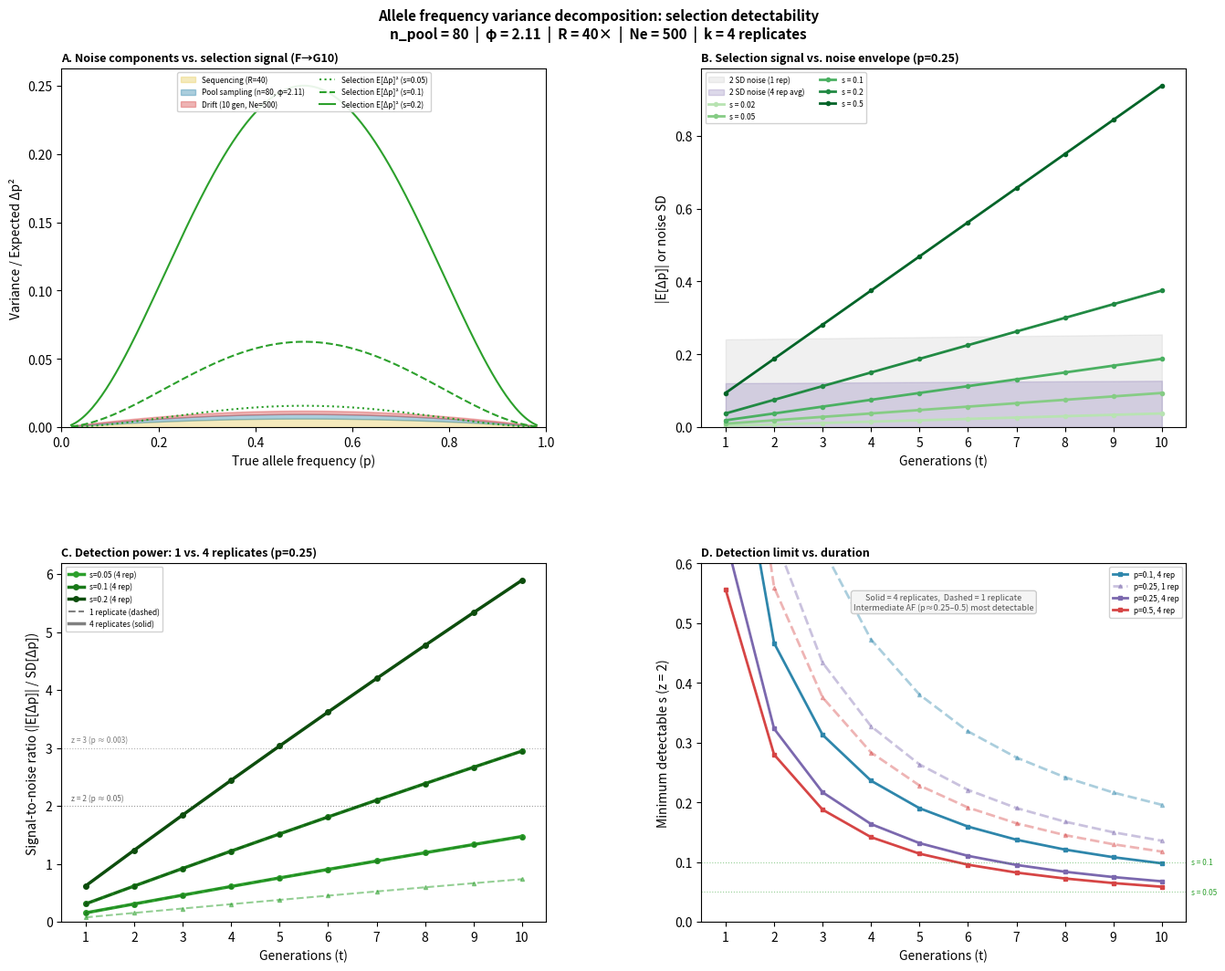

Write Python code to recreate this figure. (Note: this script raises an exception after producing the figure.)
#!/usr/bin/env python3

import matplotlib
matplotlib.use("Agg")
import matplotlib.pyplot as plt
import matplotlib.gridspec as gridspec
import numpy as np

PHI = 2.11
N_POOL = 80
N_HAP = 2 * N_POOL
R_TYP = 40
NE = 500
K_REP = 4         # replicates per treatment
GENS = np.arange(1, 11)

C_SEL   = "#2ca02c"   # green — selection signal
C_DRIFT = "#D64545"   # red — drift
C_POOL  = "#2E86AB"   # blue — pool sampling
C_SEQ   = "#E8CC5B"   # yellow — sequencing
C_MEAS  = "#7B68AE"   # purple — total measurement
C_NOISE = "#888888"   # grey — total noise
C_BG    = "#F5F5F5"


def var_drift(p, t, Ne=NE):
    return p * (1 - p) * (1 - (1 - 1/(2*Ne))**t)

def var_pool(p, n_hap=N_HAP):
    return p * (1 - p) * PHI / n_hap

def var_seq(p, R=R_TYP):
    return p * (1 - p) / R

def var_meas(p, n_hap=N_HAP, R=R_TYP):
    return var_pool(p, n_hap) + var_seq(p, R)

def var_delta_single(p, t):
    return var_drift(p, t) + 2 * var_meas(p)

def var_delta_replicate_mean(p, t, k=K_REP):
    return var_delta_single(p, t) / k

def expected_delta_p(p, s, t):
    return s * p * (1 - p) * t

def snr_single(p, s, t):
    signal = expected_delta_p(p, s, t)
    noise = np.sqrt(var_delta_single(p, t))
    return np.abs(signal) / noise

def snr_replicated(p, s, t, k=K_REP):
    signal = expected_delta_p(p, s, t)
    noise = np.sqrt(var_delta_replicate_mean(p, t, k))
    return np.abs(signal) / noise

def min_detectable_s(p, t, k=K_REP, z=2.0):
    noise_sd = np.sqrt(var_delta_replicate_mean(p, t, k))
    # z * noise_sd = s * p * (1-p) * t
    return z * noise_sd / (p * (1 - p) * t)


def main():
    fig = plt.figure(figsize=(14, 11))
    gs = gridspec.GridSpec(2, 2, figure=fig, hspace=0.38, wspace=0.32,
                           left=0.08, right=0.96, top=0.92, bottom=0.07)

    p_mid = 0.25  # representative frequency

    ax_a = fig.add_subplot(gs[0, 0])

    p_range = np.linspace(0.02, 0.98, 200)
    t = 10

    v_d = np.array([var_drift(p, t) for p in p_range])
    v_p = np.array([var_pool(p) for p in p_range])
    v_s = np.array([var_seq(p) for p in p_range])

    ax_a.fill_between(p_range, 0, v_s, alpha=0.4, color=C_SEQ,
                      label=f"Sequencing (R={R_TYP})")
    ax_a.fill_between(p_range, v_s, v_s + v_p, alpha=0.4, color=C_POOL,
                      label=f"Pool sampling (n={N_POOL}, φ={PHI})")
    ax_a.fill_between(p_range, v_s + v_p, v_s + v_p + v_d, alpha=0.4,
                      color=C_DRIFT, label=f"Drift ({t} gen, Ne={NE})")

    for s, ls in [(0.05, ":"), (0.1, "--"), (0.2, "-")]:
        delta = np.array([expected_delta_p(p, s, t) for p in p_range])
        ax_a.plot(p_range, delta**2, color=C_SEL, lw=1.5, ls=ls,
                  label=f"Selection E[Δp]² (s={s})")

    ax_a.set_xlabel("True allele frequency (p)")
    ax_a.set_ylabel("Variance / Expected Δp²")
    ax_a.set_title("A. Noise components vs. selection signal (F→G10)",
                   fontweight="bold", loc="left", fontsize=9)
    ax_a.legend(fontsize=6, loc="upper center", framealpha=0.9, ncol=2)
    ax_a.set_xlim(0, 1)
    ax_a.set_ylim(bottom=0)

    ax_b = fig.add_subplot(gs[0, 1])

    s_vals = [0.02, 0.05, 0.1, 0.2, 0.5]
    colors_s = plt.cm.Greens(np.linspace(0.3, 0.9, len(s_vals)))

    noise_1rep = [np.sqrt(var_delta_single(p_mid, t)) for t in GENS]
    noise_2sd_1rep = [2 * n for n in noise_1rep]

    noise_4rep = [np.sqrt(var_delta_replicate_mean(p_mid, t)) for t in GENS]
    noise_2sd_4rep = [2 * n for n in noise_4rep]

    ax_b.fill_between(GENS, 0, noise_2sd_1rep, alpha=0.12, color=C_NOISE,
                      label="2 SD noise (1 rep)")
    ax_b.fill_between(GENS, 0, noise_2sd_4rep, alpha=0.25, color=C_MEAS,
                      label="2 SD noise (4 rep avg)")

    for s, c in zip(s_vals, colors_s):
        delta = [np.abs(expected_delta_p(p_mid, s, t)) for t in GENS]
        ax_b.plot(GENS, delta, color=c, lw=2, marker="o", ms=3,
                  label=f"s = {s}")

    ax_b.set_xlabel("Generations (t)")
    ax_b.set_ylabel("|E[Δp]| or noise SD")
    ax_b.set_title(f"B. Selection signal vs. noise envelope (p={p_mid})",
                   fontweight="bold", loc="left", fontsize=9)
    ax_b.legend(fontsize=6, loc="upper left", framealpha=0.9, ncol=2)
    ax_b.set_xlim(0.5, 10.5)
    ax_b.set_xticks(GENS)
    ax_b.set_ylim(bottom=0)

    ax_c = fig.add_subplot(gs[1, 0])

    s_show = [0.05, 0.1, 0.2]
    ls_map = {"1 rep": "--", "4 rep": "-"}

    for s, c in zip(s_show, [C_SEL, "#1a7a1a", "#0d4d0d"]):
        snr_1 = [snr_single(p_mid, s, t) for t in GENS]
        snr_4 = [snr_replicated(p_mid, s, t, K_REP) for t in GENS]
        ax_c.plot(GENS, snr_1, color=c, lw=1.5, ls="--", alpha=0.5,
                  marker="^", ms=3)
        ax_c.plot(GENS, snr_4, color=c, lw=2.5, ls="-",
                  marker="o", ms=4, label=f"s={s} (4 rep)")

    ax_c.axhline(2.0, color="black", lw=0.8, ls=":", alpha=0.4)
    ax_c.text(0.7, 2.1, "z = 2 (p ≈ 0.05)", fontsize=6, color="black", alpha=0.6)
    ax_c.axhline(3.0, color="black", lw=0.8, ls=":", alpha=0.3)
    ax_c.text(0.7, 3.1, "z = 3 (p ≈ 0.003)", fontsize=6, color="black", alpha=0.5)

    ax_c.plot([], [], color="grey", lw=1.5, ls="--", label="1 replicate (dashed)")
    ax_c.plot([], [], color="grey", lw=2.5, ls="-", label="4 replicates (solid)")

    ax_c.set_xlabel("Generations (t)")
    ax_c.set_ylabel("Signal-to-noise ratio (|E[Δp]| / SD[Δp])")
    ax_c.set_title(f"C. Detection power: 1 vs. 4 replicates (p={p_mid})",
                   fontweight="bold", loc="left", fontsize=9)
    ax_c.legend(fontsize=6, loc="upper left", framealpha=0.9)
    ax_c.set_xlim(0.5, 10.5)
    ax_c.set_xticks(GENS)
    ax_c.set_ylim(bottom=0)

    ax_d = fig.add_subplot(gs[1, 1])

    p_vals = [0.1, 0.25, 0.5]
    p_colors = [C_POOL, C_MEAS, C_DRIFT]
    rep_vals = [1, 4]

    for p_val, pc in zip(p_vals, p_colors):
        for k, ls, alpha in zip(rep_vals, ["--", "-"], [0.4, 1.0]):
            min_s = [min_detectable_s(p_val, t, k=k, z=2.0) for t in GENS]
            label = f"p={p_val}, {k} rep" if p_val == 0.25 or k == 4 else None
            ax_d.plot(GENS, min_s, color=pc, lw=2, ls=ls, alpha=alpha,
                      marker="s" if k == 4 else "^", ms=3, label=label)

    for s_ref, label in [(0.1, "s = 0.1"), (0.05, "s = 0.05")]:
        ax_d.axhline(s_ref, color=C_SEL, lw=0.8, ls=":", alpha=0.5)
        ax_d.text(10.6, s_ref, label, fontsize=6, color=C_SEL, va="center")

    ax_d.set_xlabel("Generations (t)")
    ax_d.set_ylabel("Minimum detectable s (z = 2)")
    ax_d.set_title(f"D. Detection limit vs. duration",
                   fontweight="bold", loc="left", fontsize=9)
    ax_d.legend(fontsize=6, loc="upper right", framealpha=0.9)
    ax_d.set_xlim(0.5, 10.5)
    ax_d.set_xticks(GENS)
    ax_d.set_ylim(0, 0.6)

    ax_d.text(5.5, 0.55,
              "Solid = 4 replicates,  Dashed = 1 replicate\n"
              "Intermediate AF (p≈0.25–0.5) most detectable",
              fontsize=6.5, ha="center", va="top", color="#555555",
              bbox=dict(boxstyle="round,pad=0.3", facecolor=C_BG,
                        edgecolor="#CCCCCC"))

    fig.suptitle(
        "Allele frequency variance decomposition: selection detectability\n"
        f"n_pool = {N_POOL}  |  φ = {PHI}  |  R = {R_TYP}×  |  "
        f"Ne = {NE}  |  k = {K_REP} replicates",
        fontsize=11, fontweight="bold", y=0.98
    )

    out = ("./"
           "final_plots/fig_variance_decomposition")
    fig.savefig(out + ".png", dpi=300, bbox_inches="tight", facecolor="white")
    fig.savefig(out + ".pdf", bbox_inches="tight", facecolor="white")

    for s in [0.02, 0.05, 0.1, 0.2, 0.5]:
        dp = expected_delta_p(p_mid, s, 10)
        snr1 = snr_single(p_mid, s, 10)
        snr4 = snr_replicated(p_mid, s, 10)

    for t in [1, 5, 10]:
        s1 = min_detectable_s(p_mid, t, k=1)
        s4 = min_detectable_s(p_mid, t, k=4)

if __name__ == "__main__":
    main()
